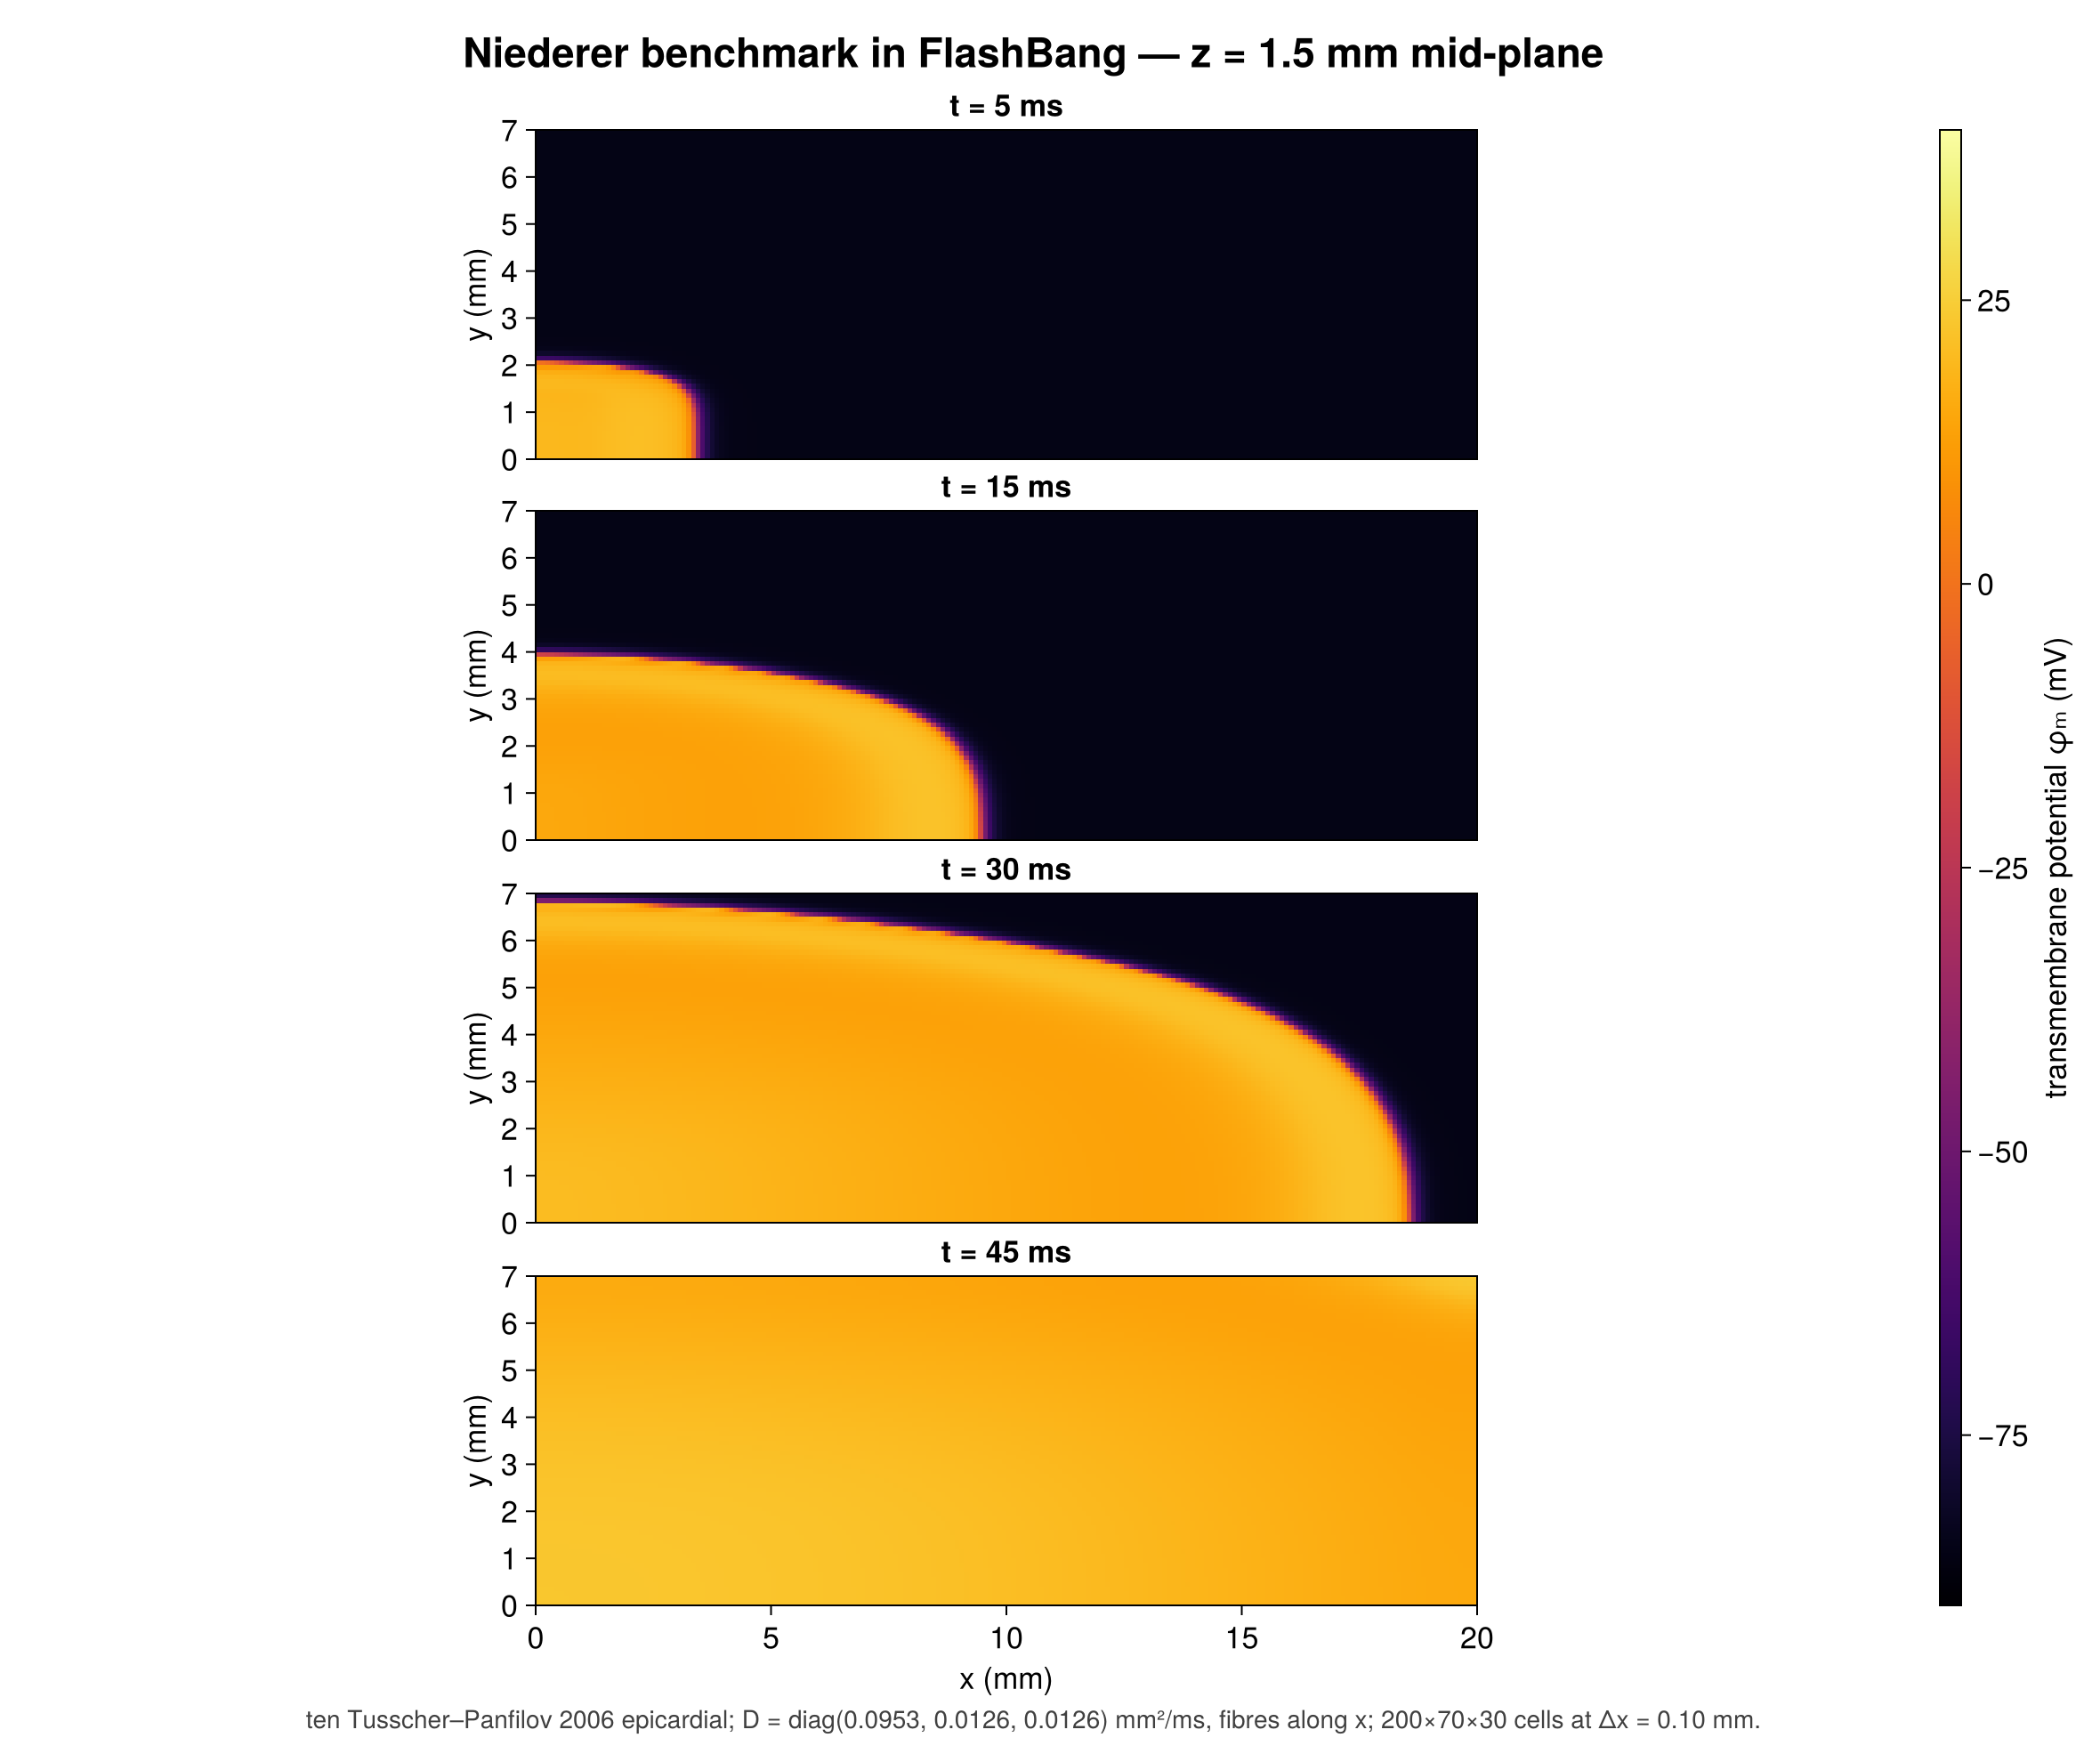

This chart was generated by the following Julia code:
# The Niederer et al. (2011) N-version cardiac tissue benchmark.
# Phil. Trans. R. Soc. A 369:4331-4351.
#
# Monodomain electrophysiology on a 20 × 7 × 3 mm slab of ventricular tissue with fibres
# along x, ten Tusscher–Panfilov 2006 epicardial kinetics, and a 1.5 mm cube at one corner
# stimulated for 2 ms:
#
#   χCₘ∂ₜφₘ = ∇⋅κ∇φₘ + χ(Iᵢₒₙ + Iₛₜᵢₘ),   κ = diag(σ_L, σ_T, σ_T)
#
# The benchmark metric is *activation time* — the first upward crossing of 0 mV — at nine
# fixed points. It is the standard quantitative check for a monodomain solver, because it
# is sensitive to almost everything that can be wrong: the conductivity tensor, the
# anisotropy axis, the stimulus magnitude, the sodium kinetics, and the spatial
# discretization all move it.
#
# This is the FlashBang port of MatrixFreeOperators.jl's `examples/niederer_benchmark.jl`,
# and the two are worth reading side by side. The MFO version is a hand-rolled Godunov
# split over an adaptive block forest, written to measure what AMR buys; this one is the
# same physics expressed through FlashBang's pipeline on a uniform grid, so what it shows
# is the API — one `MonodomainModel`, one `semidiscretize`, one `OperatorSplittingProblem`
# — carrying a real 19-state, three-dimensional, anisotropic problem.
#
# Two consequences of the uniform grid, both expected:
#
#   * every cell is carried at the finest spacing, so this costs roughly what MFO's
#     *uniform control* costs rather than what its adaptive run costs;
#   * cells are cell-centered, so the corner reference points P1…P8 sit half a cell inside
#     the domain rather than exactly on it. That is an O(Δx) offset, and it is the reason
#     the corner activation times are not expected to match the reference to the last
#     digit at coarse spacings.
#
# Run with:      julia --project=examples -t auto examples/niederer_benchmark.jl
# Fast check:    NIEDERER_SMOKE=true  ...   (0.4 mm, 12 ms; seconds, exercises every path)
# Custom:        NIEDERER_DX=0.2 NIEDERER_TEND=60 ...

using Pkg
Pkg.activate(@__DIR__)

using FlashBang
using OrdinaryDiffEqLowOrderRK: Euler
using CairoMakie, LinearAlgebra, Printf

include(joinpath(@__DIR__, "ten_tusscher_2006.jl"))

#--------------------------------------------------------------------------------# Physiology (Niederer 2011 Table 3)

const LX, LY, LZ = 20.0, 7.0, 3.0    # slab dimensions (mm); fibres along x

# Intra- and extracellular conductivities in mS/mm. σ in S/m is numerically equal to
# mS/mm, so the Table 3 values carry over with no conversion factor.
const σ_iL, σ_iT = 0.17, 0.019
const σ_eL, σ_eT = 0.62, 0.24
const σ_L = σ_iL * σ_eL / (σ_iL + σ_eL)   # monodomain harmonic mean, 0.133418 mS/mm
const σ_T = σ_iT * σ_eT / (σ_iT + σ_eT)   #                           0.017606 mS/mm

const BETA = 140.0                   # surface-to-volume ratio (1/mm)
const CM = 0.01                      # membrane capacitance (µF/mm²)

# FlashBang folds κ to the diffusivity κ/(χCₘ) itself, so `κ = (σ_L, σ_T, σ_T)` with
# `χ = BETA` and `Cₘ = CM` reproduces D_L = 0.0953 mm²/ms and D_T = 0.0126 mm²/ms.
const D_L = σ_L / (BETA * CM)
const D_T = σ_T / (BETA * CM)

# 50 000 µA/cm³ ≡ 50 µA/mm³ for 2 ms in a 1.5 mm corner cube. The protocol returns a
# current density per unit membrane area, and FlashBang applies it as Iₛₜᵢₘ/Cₘ — so
# dividing the volumetric density by β gives the 35.7 mV/ms the benchmark specifies.
const STIM_I = 50.0 / BETA           # µA/mm², positive = depolarizing
const STIM_DUR = 2.0                 # ms
const STIM_SIZE = 1.5                # mm
const V_ACTIVATION = 0.0             # mV

#--------------------------------------------------------------------------------# Discretization

const SMOKE = get(ENV, "NIEDERER_SMOKE", "false") == "true"

# 0.1 mm is Niederer's reference resolution and the default. The smoke setting is not a
# cheaper answer — it is a different one — so it is labelled everywhere it is reported.
const DX = parse(Float64, get(ENV, "NIEDERER_DX", SMOKE ? "0.4" : "0.1"))
const TEND = parse(Float64, get(ENV, "NIEDERER_TEND", SMOKE ? "12.0" : "60.0"))
const DT = 0.01                      # ms
const SAMPLE_EVERY = 10              # steps ≡ 0.1 ms, matching the reference quantization

const NCELLS = (round(Int, LX / DX), round(Int, LY / DX), round(Int, LZ / DX))
const SNAP_TIMES = SMOKE ? [4.0, 8.0, 11.0] : [5.0, 15.0, 30.0, 45.0]
const Z_SLICE = 1.5                  # mid-plane for the figures (mm)
const NDIAG = 50                     # samples along the P1 → P8 diagonal

outpath(name) = joinpath(@__DIR__, SMOKE ? "niederer_smoke_$name" : "niederer_$name")

#--------------------------------------------------------------------------------# Reference points

# Niederer 2011 Figure 1b: the eight slab corners plus the centre. P1 is the stimulated
# corner and P8 the far corner, the first and last to activate.
const P_NAMES = ("P1", "P2", "P3", "P4", "P5", "P6", "P7", "P8", "P9")
const P_REF = (
    (0.0, 0.0, 0.0),
    (0.0, 7.0, 0.0),
    (20.0, 7.0, 0.0),
    (20.0, 0.0, 0.0),
    (0.0, 0.0, 3.0),
    (0.0, 7.0, 3.0),
    (20.0, 0.0, 3.0),
    (20.0, 7.0, 3.0),
    (10.0, 3.5, 1.5),
)

# Cross-code reference: a structured 7-point finite-difference solve of the same problem
# at dx = 0.1 mm, dt = 0.01 ms (RadialBasisFunctions.jl/Macchiato). An independent
# discretization, so agreement validates the physics rather than just the grid.
const FD_REFERENCE = (1.3, 30.1, 42.9, 31.9, 9.1, 31.5, 33.0, 43.8, 19.9)

#--------------------------------------------------------------------------------# Problem

"""
The stimulus: a 1.5 mm cube at the origin corner, on for the first 2 ms.

`nonzero_intervals` matters here — without it the diffusion right-hand side would evaluate
this predicate at every one of 420 000 nodes on every one of 6 000 steps, to be told zero
on 5 800 of them.
"""
const STIMULUS = TransmembraneStimulationProtocol(
    (x, t) -> (x[1] <= STIM_SIZE && x[2] <= STIM_SIZE && x[3] <= STIM_SIZE) ? STIM_I : 0.0;
    nonzero_intervals=((0.0, STIM_DUR),),
)

function build_slab()
    grid = CartesianGrid(
        ((0.0, LX), (0.0, LY), (0.0, LZ)), NCELLS; bc=ntuple(_ -> (Neumann(), Neumann()), 3)
    )
    # Axis-aligned diagonal anisotropy: FlashBang assembles this as
    # D_T∇² + (D_L − D_T)∂ₓₓ, one halo exchange cheaper than three second derivatives,
    # and exact because κ is diagonal. Zero-flux is the correct boundary for it:
    # n·κ∇φ = 0 reduces to ∂φ/∂n = 0 when κ is axis-aligned.
    model = MonodomainModel(;
        κ=(σ_L, σ_T, σ_T), χ=BETA, Cₘ=CM, ion=TenTusscherEpi(), stim=STIMULUS
    )
    return grid,
    semidiscretize(ReactionDiffusionSplit(model), FiniteDifferenceDiscretization(), grid)
end

#--------------------------------------------------------------------------------# Probing

"""
    node_index(grid, x) -> Int

Linear index of the cell whose interior contains `x`, in the same ordering
[`node_coordinates`](@ref) uses.

Computed from the spacing rather than searched: on a uniform grid the containing cell is
arithmetic, and a 420 000-node nearest-neighbour scan per probe point is not.
"""
function node_index(grid, x)
    Δ, n = spacing(grid), local_size(grid)
    idx = ntuple(
        d -> clamp(ceil(Int, (x[d] - grid.extent[d][1]) / Δ[d]), 1, n[d]), length(n)
    )
    return LinearIndices(n)[idx...]
end

"Points evenly spaced along the P1 → P8 diagonal, and their arc lengths."
function diagonal_points()
    p1, p8 = collect(P_REF[1]), collect(P_REF[8])
    total = norm(p8 - p1)
    ss = range(0, 1; length=NDIAG)
    return [Tuple(p1 + s * (p8 - p1)) for s in ss], [s * total for s in ss]
end

#--------------------------------------------------------------------------------# Solve

"""
Solve to `TEND`, recording activation at the probe points every `SAMPLE_EVERY` steps and a
φₘ field at each of `SNAP_TIMES`.

The snapshots are `saveat` points. They are multiples of `DT`, so each is interpolated
across a step that ends within rounding of it. Passing them as `tstops` too would add
near-zero steps that knock the step-counted observer off its time grid. At 0.1 mm a full
state is 64 MB, so activation — needed every 0.1 ms — is observed in flight rather than
saved.

`init` + `solve!` rather than `solve`, only to read the step count off the integrator:
OrdinaryDiffEqOperatorSplitting 0.4 leaves `sol.stats` at zero. `integrator.stats` counts
accepted steps under any splitting algorithm, adaptive ones included.
"""
function simulate(grid, f)
    diagpts, diagdist = diagonal_points()
    probes = [node_index(grid, x) for x in vcat(collect(P_REF), diagpts)]
    activation = fill(NaN, length(probes))

    record = StateObserver(; every=SAMPLE_EVERY) do u, t
        φ = getvariable(u, f, :φₘ)
        @inbounds for (k, i) in enumerate(probes)
            isnan(activation[k]) && φ[i] > V_ACTIVATION && (activation[k] = t)
        end
    end

    tstart = time_ns()
    integrator = init(
        OperatorSplittingProblem(f, create_initial_condition(f), (0.0, TEND)),
        LieTrotterGodunov((Euler(), Euler()));
        dt=DT,
        saveat=SNAP_TIMES,
        save_start=false,
        save_end=false,
        callback=record,
    )
    sol = solve!(integrator)
    wall = (time_ns() - tstart) * 1.0e-9

    snaps = map(sol.t, sol[:φₘ]) do t, φ
        lo, hi = extrema(φ)
        pct = 100 * count(>(V_ACTIVATION), φ) / length(φ)
        @printf "  t = %5.1f ms   φₘ ∈ [%7.2f, %6.2f] mV   %5.1f%% activated\n" t lo hi pct
        (t=t, V=reshape(φ, NCELLS...))
    end

    nstep = integrator.stats.naccept
    cellsteps = prod(NCELLS) * nstep
    ms_per_step = 1.0e3 * wall / nstep
    ns_per_update = 1.0e9 * wall / cellsteps
    @printf "  %d steps (TEND/DT = %d) in %.1f s (%.2f ms/step, %.1f ns per cell-update)\n" nstep round(Int, TEND / DT) wall ms_per_step ns_per_update

    return (; act_ref=activation[1:9], act_diag=activation[10:end], diagdist, snaps, wall)
end

#--------------------------------------------------------------------------------# Reporting

function report(act_ref)
    @printf "\n  %-4s %-22s %12s %12s %9s\n" "" "target (mm)" "FlashBang" "FD ref" "Δ"
    for k in 1:9
        p = P_REF[k]
        a = act_ref[k]
        astr = isnan(a) ? "  not activ." : @sprintf("%9.1f ms", a)
        dstr = isnan(a) ? "     —" : @sprintf("%+6.1f", a - FD_REFERENCE[k])
        @printf "  %-4s (%5.1f,%4.1f,%4.1f) %s %9.1f ms %s\n" P_NAMES[k] p[1] p[2] p[3] astr FD_REFERENCE[k] dstr
    end
    good = [k for k in 1:9 if !isnan(act_ref[k])]
    if !isempty(good)
        err = [abs(act_ref[k] - FD_REFERENCE[k]) for k in good]
        mean_err, max_err = sum(err) / length(err), maximum(err)
        @printf "\n  %d/9 activated;  mean |Δ| vs FD %.2f ms,  max %.2f ms\n" length(good) mean_err max_err
    end
    return nothing
end

#--------------------------------------------------------------------------------# Figures

function slice_axes(grid)
    Δ = spacing(grid)
    return (
        range(Δ[1] / 2, LX - Δ[1] / 2; length=NCELLS[1]),
        range(Δ[2] / 2, LY - Δ[2] / 2; length=NCELLS[2]),
    )
end

function slices_figure(snaps, grid, path)
    xs, ys = slice_axes(grid)
    k = clamp(ceil(Int, Z_SLICE / spacing(grid)[3]), 1, NCELLS[3])

    fig = Figure(; size=(1180, 210 * length(snaps) + 150), fontsize=17)
    hm = nothing
    for (j, s) in enumerate(snaps)
        ax = Axis(
            fig[j, 1];
            aspect=DataAspect(),
            ylabel="y (mm)",
            xlabel=(j == length(snaps) ? "x (mm)" : ""),
            title=@sprintf("t = %.0f ms", s.t),
        )
        hm = heatmap!(
            ax, xs, ys, view(s.V, :, :, k); colorrange=(-90, 40), colormap=:inferno
        )
        j < length(snaps) && hidexdecorations!(ax; grid=false)
        limits!(ax, 0, LX, 0, LY)
    end
    Colorbar(fig[1:length(snaps), 2], hm; label="transmembrane potential φₘ (mV)")
    Label(
        fig[0, 1:2],
        @sprintf("Niederer benchmark in FlashBang — z = %.1f mm mid-plane", Z_SLICE);
        fontsize=23,
        font=:bold,
    )
    Label(
        fig[length(snaps) + 1, 1:2],
        @sprintf(
            "ten Tusscher–Panfilov 2006 epicardial; D = diag(%.4f, %.4f, %.4f) mm²/ms, fibres along x; %d×%d×%d cells at Δx = %.2f mm.",
            D_L,
            D_T,
            D_T,
            NCELLS[1],
            NCELLS[2],
            NCELLS[3],
            DX
        );
        fontsize=14,
        color=:gray25,
    )
    rowgap!(fig.layout, 6)
    save(path, fig)
    return path
end

function activation_figure(dist, at_diag, path)
    fig = Figure(; size=(820, 480), fontsize=17)
    ax = Axis(
        fig[1, 1];
        xlabel="distance along the P1 → P8 diagonal (mm)",
        ylabel="activation time (ms)",
        title="Activation along the slab diagonal",
    )
    lines!(ax, dist, at_diag; color=Makie.wong_colors()[1], linewidth=3, label="FlashBang")

    # Only the reference points that actually lie on this diagonal belong here — P1, the
    # centre P9, and the far corner P8. The other six are corners off the line; they are
    # in the printed table, not on this plot.
    p1, p8 = collect(P_REF[1]), collect(P_REF[8])
    û = (p8 - p1) / norm(p8 - p1)
    on_diag = [
        k for k in eachindex(P_REF) if
        norm((collect(P_REF[k]) - p1) - ((collect(P_REF[k]) - p1) ⋅ û) * û) < 1.0e-9
    ]
    scatter!(
        ax,
        [norm(collect(P_REF[k]) - p1) for k in on_diag],
        [FD_REFERENCE[k] for k in on_diag];
        color=:firebrick,
        markersize=14,
        marker=:diamond,
        label="finite-difference reference, Δx = 0.1 mm",
    )
    axislegend(ax; position=:lt, framevisible=false)
    save(path, fig)
    return path
end

function write_diagonal_csv(dist, at, path)
    pts, _ = diagonal_points()
    open(path, "w") do io
        println(io, "distance_mm,x_mm,y_mm,z_mm,activation_time_ms")
        for i in eachindex(dist)
            a = isnan(at[i]) ? "NaN" : @sprintf("%.2f", at[i])
            @printf io "%.4f,%.4f,%.4f,%.4f,%s\n" dist[i] pts[i][1] pts[i][2] pts[i][3] a
        end
    end
    return path
end

#--------------------------------------------------------------------------------

grid, f = build_slab()

@printf "Niederer 2011 benchmark in FlashBang — %s\n" (
    SMOKE ? "SMOKE mode (coarse and short; not the benchmark answer)" : "full run"
)
@printf "  slab %.0f × %.0f × %.0f mm, D = (%.5f, %.5f, %.5f) mm²/ms, fibres along x\n" LX LY LZ D_L D_T D_T
ncell = prod(NCELLS)
nstates = solution_size(f) ÷ num_nodes(f)
gigabytes = 8.0e-9 * solution_size(f)
@printf "  %d × %d × %d = %d cells at Δx = %.3f mm, %d states each (%.2f GB of solution vector)\n" NCELLS[1] NCELLS[2] NCELLS[3] ncell DX nstates gigabytes
@printf "  dt = %.3f ms to t = %.0f ms, %d threads\n\n" DT TEND Threads.nthreads()

# The diffusion half is explicit Euler, so the spacing sets a hard step limit. Fail loudly
# rather than after twenty minutes of NaNs.
Δ = spacing(grid)
dt_max = 1 / (2 * (D_L / Δ[1]^2 + D_T / Δ[2]^2 + D_T / Δ[3]^2))
@printf "  explicit-Euler diffusion limit is dt < %.4f ms\n\n" dt_max
DT < dt_max || error("dt = $DT exceeds the explicit stability limit $dt_max for Δx = $DX")

result = simulate(grid, f)
report(result.act_ref)

@printf "\nfigure: %s\n" slices_figure(result.snaps, grid, outpath("benchmark.png"))
@printf "figure: %s\n" activation_figure(
    result.diagdist, result.act_diag, outpath("activation.png")
)
@printf "data:   %s\n" write_diagonal_csv(
    result.diagdist, result.act_diag, outpath("diagonal.csv")
)
